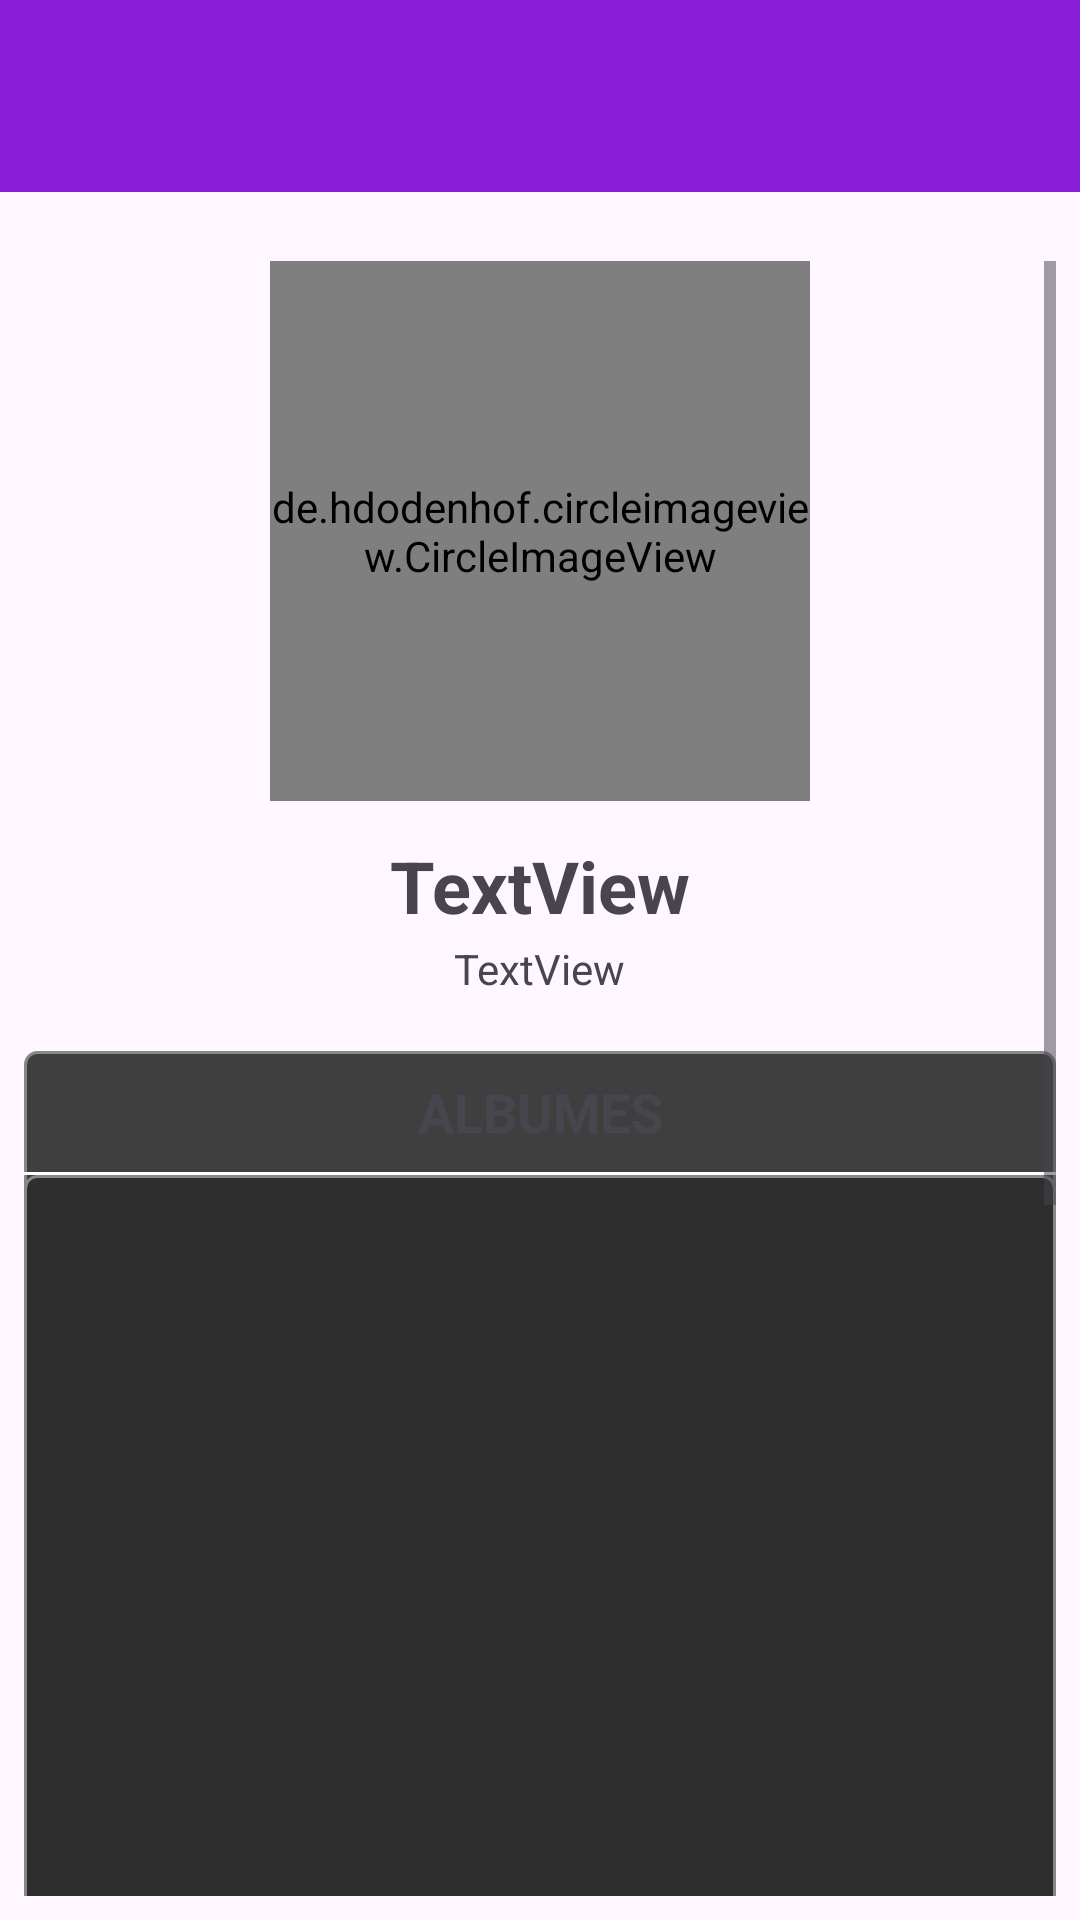

The Android layout XML behind this screen, and the referenced resources:
<!-- AndroidManifest.xml: application theme Theme.TPApiRest -->
<!-- res/layout/activity_artist_detail.xml -->
<?xml version="1.0" encoding="utf-8"?>
<LinearLayout xmlns:android="http://schemas.android.com/apk/res/android"
    xmlns:app="http://schemas.android.com/apk/res-auto"
    xmlns:tools="http://schemas.android.com/tools"
    android:id="@+id/main"
    android:layout_width="match_parent"
    android:layout_height="match_parent"
    android:orientation="vertical">

    <include
        android:id="@+id/toolbar"
        layout="@layout/primary_toolbar">
    </include>

<ScrollView
    android:layout_width="match_parent"
    android:layout_height="match_parent"
    android:padding="8dp">

    <LinearLayout
        android:orientation="vertical"
        android:layout_width="match_parent"
        android:layout_height="wrap_content">

        <de.hdodenhof.circleimageview.CircleImageView
            android:id="@+id/imgFotoArtista"
            android:layout_width="180dp"
            android:layout_height="180dp"
            android:layout_gravity="center"
            app:civ_border_color="@color/amarillo"
            app:civ_border_width="2dp"
            android:src="@drawable/placeholder" />

        <TextView
            android:id="@+id/tvNombreArtista"
            android:layout_width="wrap_content"
            android:layout_height="wrap_content"
            android:text="@string/textView"
            android:textSize="24sp"
            android:textStyle="bold"
            android:layout_gravity="center"
            android:layout_marginTop="12dp" />


        <TextView
            android:id="@+id/tvSeguidores"
            android:layout_width="wrap_content"
            android:layout_height="wrap_content"
            android:text="@string/textView"
            android:textSize="14sp"
            android:layout_gravity="center"
            android:layout_marginTop="2dp" />

        <LinearLayout
            android:layout_width="match_parent"
            android:layout_height="match_parent"
            android:background="@drawable/bg_tv"
            android:orientation="vertical"
            android:layout_marginTop="18dp">


                <TextView
                    android:layout_width="match_parent"
                    android:layout_height="wrap_content"
                    android:text="@string/albumes"
                    android:textSize="18sp"
                    android:textStyle="bold"
                    android:gravity="center"
                    android:paddingVertical="8dp"/>

            <View
                android:layout_width="match_parent"
                android:layout_height="1dp"
                android:background="@color/white" />


            <androidx.recyclerview.widget.RecyclerView
                android:id="@+id/rvAlbumes"
                android:layout_width="match_parent"
                android:layout_height="300dp"
                android:background="@drawable/bg_rv"
                app:layoutManager="androidx.recyclerview.widget.LinearLayoutManager"
                tools:listitem="@layout/item_album"/>
        </LinearLayout>


        <LinearLayout
            android:layout_width="match_parent"
            android:layout_height="match_parent"
            android:background="@drawable/bg_tv"
            android:orientation="vertical"
            android:layout_marginTop="18dp">

            <TextView
                android:layout_width="match_parent"
                android:layout_height="wrap_content"
                android:text="@string/toptracks"
                android:textSize="18sp"
                android:textStyle="bold"
                android:paddingVertical="8dp"
                android:gravity="center"/>

            <View
                android:layout_width="match_parent"
                android:layout_height="1dp"
                android:background="@color/white" />


            <androidx.recyclerview.widget.RecyclerView
                android:id="@+id/rvTopTracks"
                android:layout_width="match_parent"
                android:layout_height="300dp"
                android:background="@drawable/bg_rv"
                app:layoutManager="androidx.recyclerview.widget.LinearLayoutManager"
                tools:listitem="@layout/item_track"/>

        </LinearLayout>

    </LinearLayout>
</ScrollView>

</LinearLayout>
<!-- res/layout/primary_toolbar.xml (included above) -->
<?xml version="1.0" encoding="utf-8"?>
<androidx.appcompat.widget.Toolbar
    xmlns:android="http://schemas.android.com/apk/res/android"
    android:layout_width="match_parent"
    android:layout_height="wrap_content"
    xmlns:app="http://schemas.android.com/apk/res-auto"
    android:background="@color/purple"
    android:elevation="8dp"
    android:layout_marginBottom="15dp"
    android:theme="@style/ThemeOverlay.AppCompat.Dark"
    app:popupTheme="@style/ThemeOverlay.AppCompat.Light">

</androidx.appcompat.widget.Toolbar>
<!-- res/layout/item_album.xml (included above) -->
<?xml version="1.0" encoding="utf-8"?>
<LinearLayout xmlns:android="http://schemas.android.com/apk/res/android"
    android:layout_width="match_parent"
    android:layout_height="wrap_content"
    android:orientation="horizontal"
    android:padding="5dp"
    android:gravity="center_vertical"
    android:layout_margin="8dp"
    android:background="@color/amarillo"
    >

    <ImageView
        android:id="@+id/ivPortada"
        android:layout_width="170dp"
        android:layout_height="170dp"
        android:scaleType="centerCrop"
        android:contentDescription="Album Cover"/>

    <LinearLayout
        android:layout_width="0dp"
        android:layout_height="match_parent"
        android:layout_weight="1"
        android:orientation="vertical"
        android:layout_gravity="top"
        android:background="@color/album"
        android:paddingTop="5dp"
        android:paddingStart="8dp"
        android:paddingBottom="5dp"
        android:paddingEnd="5dp">

        <TextView
            android:id="@+id/tvTitulo"
            android:layout_width="wrap_content"
            android:layout_height="wrap_content"
            android:text="@string/textView"
            android:textSize="18sp"
            android:textStyle="bold"
            android:textColor="@color/black"
            android:maxLines="2"
            android:ellipsize="end"
            android:layout_marginTop="3dp"
            android:layout_marginBottom="3dp"/>

        <TextView
            android:id="@+id/tvAutor"
            android:layout_width="wrap_content"
            android:layout_height="wrap_content"
            android:textColor="@color/black"
            android:textStyle="italic"
            android:text="@string/textView"
            android:textSize="16sp"
            android:layout_marginTop="3dp"
            android:layout_marginBottom="3dp"/>

        <TextView
            android:id="@+id/tvAlbumTipo"
            android:layout_width="wrap_content"
            android:layout_height="wrap_content"
            android:text="@string/textView"
            android:textSize="14sp"
            android:textColor="@color/menu"
            android:textStyle="bold"
            android:layout_marginTop="3dp"
            android:layout_marginBottom="3dp"/>

    </LinearLayout>
</LinearLayout>
<!-- res/layout/item_track.xml (included above) -->
<?xml version="1.0" encoding="utf-8"?>
<LinearLayout xmlns:android="http://schemas.android.com/apk/res/android"
    xmlns:app="http://schemas.android.com/apk/res-auto"
    xmlns:tools="http://schemas.android.com/tools"
    android:layout_width="match_parent"
    android:layout_height="120dp"
    android:background="@drawable/item_background"
    android:layout_margin="3dp">

    <ImageView
        android:id="@+id/imgCover"
        android:src="@drawable/placeholder"
        android:layout_width="86dp"
        android:layout_height="86dp"
        android:padding="1dp"
        android:cropToPadding="true"
        android:layout_marginRight="15dp"
        android:layout_weight="0"
        android:background="@drawable/img_borde"
        android:contentDescription="@string/image"
        android:scaleType="centerCrop"
        tools:ignore="ImageContrastCheck"
        android:layout_gravity="center_vertical"/>

    <LinearLayout
        android:layout_width="match_parent"
        android:layout_height="match_parent"
        android:layout_weight="1"
        android:orientation="vertical"
        android:layout_marginTop="8dp">

        <TextView
            android:id="@+id/tvTitulo"
            android:layout_width="match_parent"
            android:layout_height="wrap_content"
            android:text="@string/textView"
            android:textSize="18sp"
            android:textColor="@color/black"
            android:textStyle="bold"
            android:maxLines="2"
            android:ellipsize="end"/>

        <LinearLayout
            android:layout_width="match_parent"
            android:layout_height="0dp"
            android:layout_weight="1"
            android:orientation="horizontal"
            android:layout_marginTop = "6dp">

            <TextView
                android:id="@+id/tvAutor"
                android:layout_width="0dp"
                android:layout_height="match_parent"
                android:layout_weight="1"
                android:text="@string/textView"
                android:textSize="15sp"
                android:textColor="@color/black"/>

            <TextView
                android:id="@+id/tvDuracion"
                android:layout_width="wrap_content"
                android:layout_height="match_parent"
                android:text="@string/textView"
                android:textSize="15sp"
                android:textColor="@color/black"/>

        </LinearLayout>
    </LinearLayout>

    <ImageView
        android:id="@+id/imgFavorito"
        android:layout_width="21dp"
        android:layout_height="21dp"
        android:layout_gravity="center"
        android:layout_marginLeft="10dp"
        android:layout_marginRight="5dp"
        android:layout_weight="0"
        android:contentDescription="@string/image_action"
        tools:ignore="ImageContrastCheck" />
</LinearLayout>
<!-- resources referenced by this layout -->
<resources>
  <color name="album">#E2877651</color>
  <color name="amarillo">#E4B118</color>
  <color name="black">#FF000000</color>
  <color name="menu">#403F3F</color>
  <color name="purple">#891cd6</color>
  <color name="white">#FFFFFFFF</color>
  <!-- drawable bg_rv (drawable) -->
  <?xml version="1.0" encoding="utf-8"?>
  <shape xmlns:android="http://schemas.android.com/apk/res/android">
      <solid android:color="@color/items" />
      <stroke android:width="1dp" android:color="#888888" />
      <corners android:radius="4dp" />
  </shape>
  <!-- drawable bg_tv (drawable) -->
  <?xml version="1.0" encoding="utf-8"?>
  <shape xmlns:android="http://schemas.android.com/apk/res/android">
      <solid android:color="@color/menu" />
      <stroke android:width="1dp" android:color="#888888" />
      <corners android:radius="4dp" />
  </shape>
  <!-- drawable item_background (drawable) -->
  <?xml version="1.0" encoding="utf-8"?>
  <shape xmlns:android="http://schemas.android.com/apk/res/android"
      android:shape="rectangle">
  
      <gradient
          android:type="linear"
          android:angle="4"
          android:startColor="@color/lt_amarillo"
          android:centerColor="@color/amarillo"
          android:endColor="@color/naranja"/>
  
      <corners android:radius="10dp" />
  
      <padding
          android:left="16dp"
          android:right="16dp"
          android:top="8dp"
          android:bottom="8dp" />
  
      <stroke
          android:width="1dp"
          android:color="@color/black" />
  </shape>
  <string name="albumes">ALBUMES</string>
  <string name="image">imagen</string>
  <string name="image_action">imagenAccion</string>
  <string name="textView">TextView</string>
  <string name="toptracks">TOP TRACKS</string>
  <style name="Theme.TPApiRest" parent="Base.Theme.TPApiRest" />
  <color name="items">#2E2E2E</color>
  <color name="lt_amarillo">#DCB156</color>
  <color name="naranja">#CA7A20</color>
  <style name="Base.Theme.TPApiRest" parent="Theme.Material3.DayNight.NoActionBar">
          
          
      </style>
</resources>
